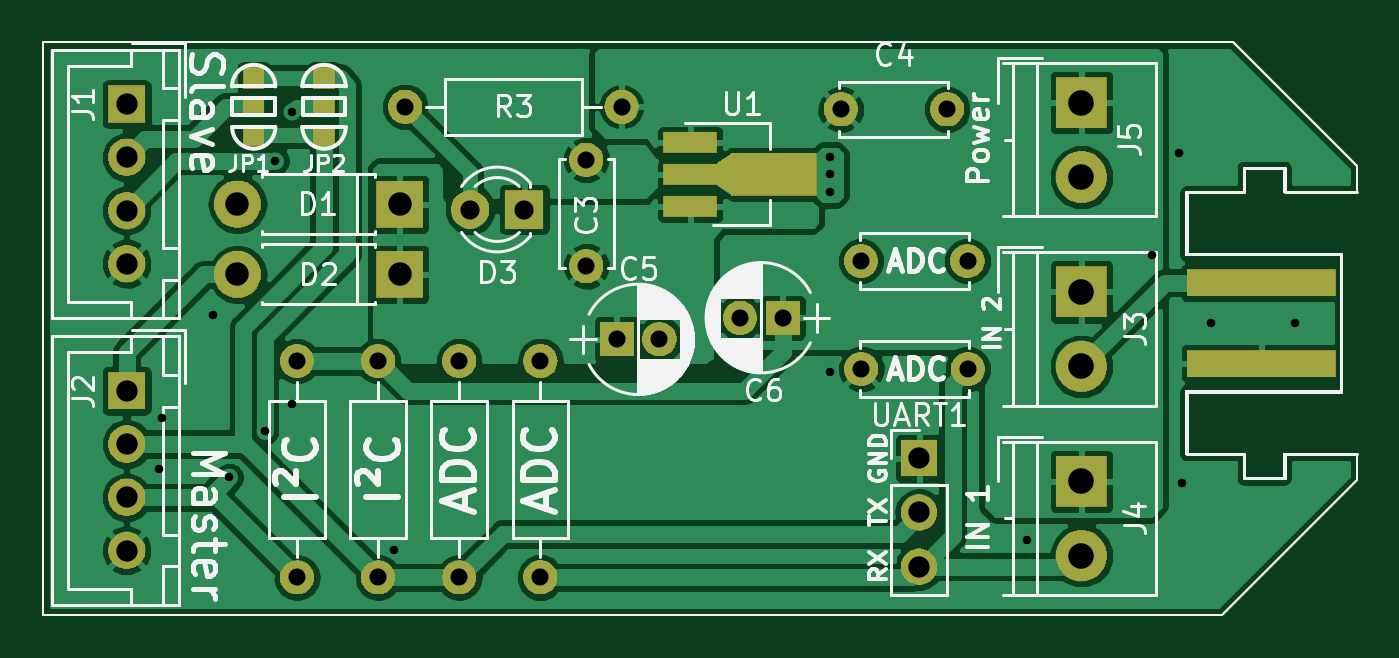
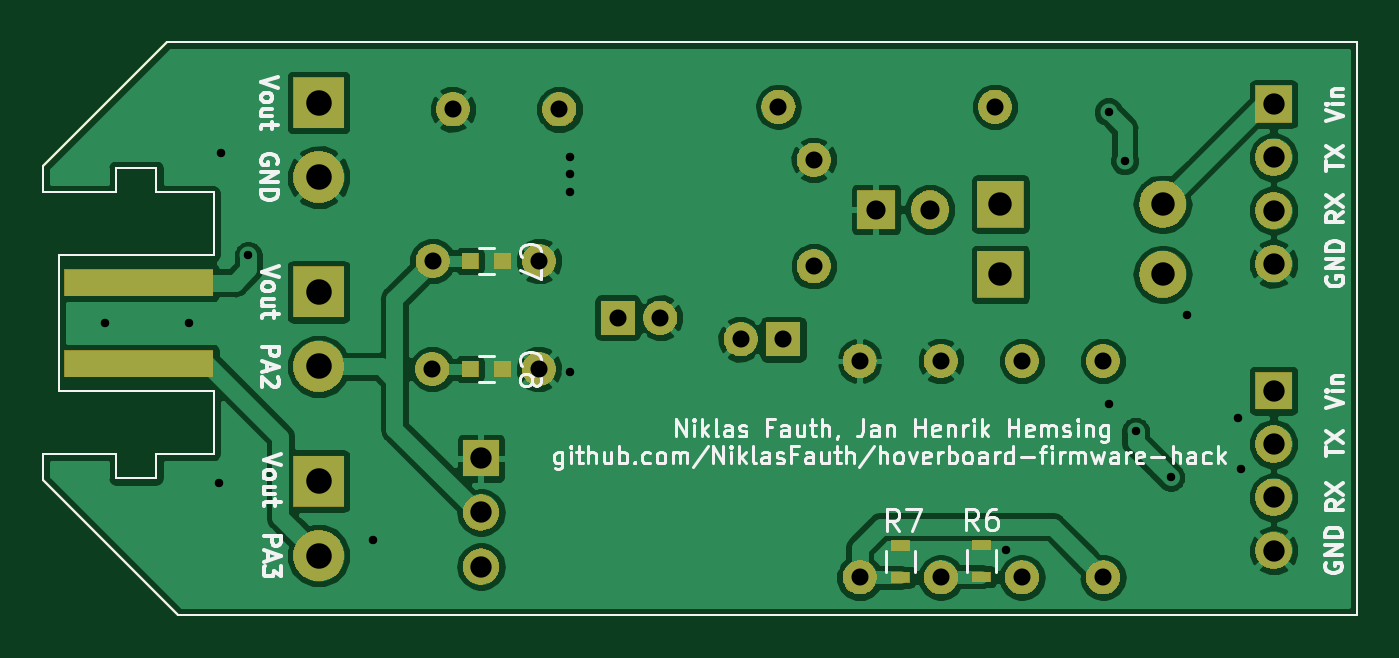
Circuit board: 11 layer files. Board 61.7 x 26.9 mm.
- bottom_copper: bobbycar-B.Cu.gbl (81089 bytes)
- bottom_mask: bobbycar-B.Mask.gbs (37010 bytes)
- paste: bobbycar-B.Paste.gbp (1957 bytes)
- bottom_silk: bobbycar-B.SilkS.gbo (33344 bytes)
- outline: bobbycar-Edge.Cuts.gm1 (1574 bytes)
- top_copper: bobbycar-F.Cu.gtl (85998 bytes)
- top_mask: bobbycar-F.Mask.gts (37934 bytes)
- paste: bobbycar-F.Paste.gtp (2248 bytes)
- top_silk: bobbycar-F.SilkS.gto (45967 bytes)
- drill: bobbycar-NPTH.drl (140 bytes)
- drill: bobbycar-PTH.drl (1056 bytes)

=== bottom_copper: bobbycar-B.Cu.gbl (81089 bytes, source omitted) ===
=== bottom_mask: bobbycar-B.Mask.gbs (37010 bytes, source omitted) ===
=== paste: bobbycar-B.Paste.gbp ===
%TF.GenerationSoftware,KiCad,Pcbnew,5.0.1*%
%TF.CreationDate,2019-02-24T22:19:24+01:00*%
%TF.ProjectId,bobbycar,626F6262796361722E6B696361645F70,rev?*%
%TF.SameCoordinates,Original*%
%TF.FileFunction,Paste,Bot*%
%TF.FilePolarity,Positive*%
%FSLAX46Y46*%
G04 Gerber Fmt 4.6, Leading zero omitted, Abs format (unit mm)*
G04 Created by KiCad (PCBNEW 5.0.1) date So 24 Feb 2019 22:19:24 CET*
%MOMM*%
%LPD*%
G01*
G04 APERTURE LIST*
%ADD10C,0.100000*%
%ADD11R,0.900000X0.500000*%
%ADD12R,0.800000X0.750000*%
%ADD13R,7.000000X1.270000*%
G04 APERTURE END LIST*
D10*
X162306000Y-91440000D02*
X162306000Y-92659200D01*
X158877000Y-92659200D02*
X162306000Y-92659200D01*
X158877000Y-91516200D02*
X158877000Y-92659200D01*
X156972000Y-91516200D02*
X158877000Y-91516200D01*
X156972000Y-92659200D02*
X156972000Y-91516200D01*
X154279600Y-92659200D02*
X156972000Y-92659200D01*
X154279600Y-95605600D02*
X154279600Y-92659200D01*
X161544000Y-95605600D02*
X154279600Y-95605600D01*
X161544000Y-102006400D02*
X161544000Y-95605600D01*
X154279600Y-102006400D02*
X161544000Y-102006400D01*
X154279600Y-104952800D02*
X154279600Y-102006400D01*
X156972000Y-104952800D02*
X154279600Y-104952800D01*
X156972000Y-106095800D02*
X156972000Y-104952800D01*
X158877000Y-106095800D02*
X156972000Y-106095800D01*
X158877000Y-104952800D02*
X158877000Y-106095800D01*
X162306000Y-104952800D02*
X158877000Y-104952800D01*
X162306000Y-106172000D02*
X162306000Y-104952800D01*
X162306000Y-91440000D02*
X156464000Y-85598000D01*
X162306000Y-106172000D02*
X155956000Y-112522000D01*
X100584000Y-85598000D02*
X100584000Y-112522000D01*
X155956000Y-112522000D02*
X100584000Y-112522000D01*
X156464000Y-85598000D02*
X100584000Y-85598000D01*
D11*
X122047000Y-110744000D03*
X122047000Y-109244000D03*
X118237000Y-110720000D03*
X118237000Y-109220000D03*
D12*
X140740000Y-95885000D03*
X142240000Y-95885000D03*
X140740000Y-100965000D03*
X142240000Y-100965000D03*
D13*
X157792800Y-96906000D03*
X157792800Y-100706000D03*
M02*

=== bottom_silk: bobbycar-B.SilkS.gbo (33344 bytes, source omitted) ===
=== outline: bobbycar-Edge.Cuts.gm1 ===
%TF.GenerationSoftware,KiCad,Pcbnew,5.0.1*%
%TF.CreationDate,2019-02-24T22:19:24+01:00*%
%TF.ProjectId,bobbycar,626F6262796361722E6B696361645F70,rev?*%
%TF.SameCoordinates,Original*%
%TF.FileFunction,Profile,NP*%
%FSLAX46Y46*%
G04 Gerber Fmt 4.6, Leading zero omitted, Abs format (unit mm)*
G04 Created by KiCad (PCBNEW 5.0.1) date So 24 Feb 2019 22:19:24 CET*
%MOMM*%
%LPD*%
G01*
G04 APERTURE LIST*
%ADD10C,0.100000*%
G04 APERTURE END LIST*
D10*
X162306000Y-91440000D02*
X162306000Y-92659200D01*
X158877000Y-92659200D02*
X162306000Y-92659200D01*
X158877000Y-91516200D02*
X158877000Y-92659200D01*
X156972000Y-91516200D02*
X158877000Y-91516200D01*
X156972000Y-92659200D02*
X156972000Y-91516200D01*
X154279600Y-92659200D02*
X156972000Y-92659200D01*
X154279600Y-95605600D02*
X154279600Y-92659200D01*
X161544000Y-95605600D02*
X154279600Y-95605600D01*
X161544000Y-102006400D02*
X161544000Y-95605600D01*
X154279600Y-102006400D02*
X161544000Y-102006400D01*
X154279600Y-104952800D02*
X154279600Y-102006400D01*
X156972000Y-104952800D02*
X154279600Y-104952800D01*
X156972000Y-106095800D02*
X156972000Y-104952800D01*
X158877000Y-106095800D02*
X156972000Y-106095800D01*
X158877000Y-104952800D02*
X158877000Y-106095800D01*
X162306000Y-104952800D02*
X158877000Y-104952800D01*
X162306000Y-106172000D02*
X162306000Y-104952800D01*
X162306000Y-91440000D02*
X156464000Y-85598000D01*
X162306000Y-106172000D02*
X155956000Y-112522000D01*
X100584000Y-85598000D02*
X100584000Y-112522000D01*
X155956000Y-112522000D02*
X100584000Y-112522000D01*
X156464000Y-85598000D02*
X100584000Y-85598000D01*
M02*

=== top_copper: bobbycar-F.Cu.gtl (85998 bytes, source omitted) ===
=== top_mask: bobbycar-F.Mask.gts (37934 bytes, source omitted) ===
=== paste: bobbycar-F.Paste.gtp ===
%TF.GenerationSoftware,KiCad,Pcbnew,5.0.1*%
%TF.CreationDate,2019-02-24T22:19:24+01:00*%
%TF.ProjectId,bobbycar,626F6262796361722E6B696361645F70,rev?*%
%TF.SameCoordinates,Original*%
%TF.FileFunction,Paste,Top*%
%TF.FilePolarity,Positive*%
%FSLAX46Y46*%
G04 Gerber Fmt 4.6, Leading zero omitted, Abs format (unit mm)*
G04 Created by KiCad (PCBNEW 5.0.1) date So 24 Feb 2019 22:19:24 CET*
%MOMM*%
%LPD*%
G01*
G04 APERTURE LIST*
%ADD10C,0.100000*%
%ADD11R,2.500000X1.000000*%
%ADD12R,4.000000X2.000000*%
%ADD13C,0.750000*%
%ADD14R,1.000000X1.000000*%
%ADD15R,7.000000X1.270000*%
G04 APERTURE END LIST*
D10*
X162306000Y-91440000D02*
X162306000Y-92659200D01*
X158877000Y-92659200D02*
X162306000Y-92659200D01*
X158877000Y-91516200D02*
X158877000Y-92659200D01*
X156972000Y-91516200D02*
X158877000Y-91516200D01*
X156972000Y-92659200D02*
X156972000Y-91516200D01*
X154279600Y-92659200D02*
X156972000Y-92659200D01*
X154279600Y-95605600D02*
X154279600Y-92659200D01*
X161544000Y-95605600D02*
X154279600Y-95605600D01*
X161544000Y-102006400D02*
X161544000Y-95605600D01*
X154279600Y-102006400D02*
X161544000Y-102006400D01*
X154279600Y-104952800D02*
X154279600Y-102006400D01*
X156972000Y-104952800D02*
X154279600Y-104952800D01*
X156972000Y-106095800D02*
X156972000Y-104952800D01*
X158877000Y-106095800D02*
X156972000Y-106095800D01*
X158877000Y-104952800D02*
X158877000Y-106095800D01*
X162306000Y-104952800D02*
X158877000Y-104952800D01*
X162306000Y-106172000D02*
X162306000Y-104952800D01*
X162306000Y-91440000D02*
X156464000Y-85598000D01*
X162306000Y-106172000D02*
X155956000Y-112522000D01*
X100584000Y-85598000D02*
X100584000Y-112522000D01*
X155956000Y-112522000D02*
X100584000Y-112522000D01*
X156464000Y-85598000D02*
X100584000Y-85598000D01*
D11*
X130978000Y-90321000D03*
X130978000Y-91821000D03*
X130978000Y-93321000D03*
D12*
X134938000Y-91821000D03*
D13*
X132588000Y-91821000D03*
D10*
G36*
X132963000Y-92821000D02*
X132213000Y-92321000D01*
X132213000Y-91321000D01*
X132963000Y-90821000D01*
X132963000Y-92821000D01*
X132963000Y-92821000D01*
G37*
D14*
X110490000Y-88646000D03*
X110490000Y-87296000D03*
X110490000Y-89996000D03*
X113792000Y-89996000D03*
X113792000Y-87296000D03*
X113792000Y-88646000D03*
D15*
X157792800Y-96906000D03*
X157792800Y-100706000D03*
M02*

=== top_silk: bobbycar-F.SilkS.gto (45967 bytes, source omitted) ===
=== drill: bobbycar-NPTH.drl ===
M48
;DRILL file {KiCad 5.0.1} date So 24 Feb 2019 22:19:27 CET
;FORMAT={-:-/ absolute / inch / decimal}
FMAT,2
INCH,TZ
%
G90
G05
M72
T0
M30

=== drill: bobbycar-PTH.drl ===
M48
;DRILL file {KiCad 5.0.1} date So 24 Feb 2019 22:19:27 CET
;FORMAT={-:-/ absolute / inch / decimal}
FMAT,2
INCH,TZ
T1C0.0157
T2C0.0315
T3C0.0354
T4C0.0394
T5C0.0433
T6C0.0472
%
G90
G05
M72
T1
X4.175Y-4.16
X4.18Y-4.065
X4.275Y-3.875
X4.305Y-4.175
X4.37Y-4.09
X4.39Y-3.59
X4.42Y-3.5
X4.42Y-4.04
X4.61Y-4.31
X5.415Y-3.5825
X5.415Y-3.615
X5.415Y-3.6475
X5.415Y-3.98
X5.78Y-4.29
X6.01Y-3.765
X6.06Y-3.575
X6.065Y-4.185
X6.12Y-3.89
X6.275Y-3.89
T2
X4.73Y-3.96
X4.73Y-4.36
X5.4731Y-3.975
X5.67Y-3.975
X4.63Y-3.49
X5.03Y-3.49
X4.965Y-3.5881
X4.965Y-3.785
X4.43Y-3.96
X4.43Y-4.36
X5.2488Y-3.88
X5.3275Y-3.88
X5.4725Y-3.775
X5.6694Y-3.775
X4.88Y-3.96
X4.88Y-4.36
X5.435Y-3.495
X5.6319Y-3.495
X4.58Y-3.96
X4.58Y-4.36
X5.0213Y-3.92
X5.1Y-3.92
T3
X4.75Y-3.68
X4.85Y-3.68
T4
X4.115Y-3.485
X4.115Y-3.5834
X4.115Y-3.6819
X4.115Y-3.7803
X4.115Y-4.015
X4.115Y-4.1134
X4.115Y-4.2119
X4.115Y-4.3103
X5.58Y-4.14
X5.58Y-4.24
X5.58Y-4.34
T5
X4.32Y-3.67
X4.62Y-3.67
X4.32Y-3.8
X4.62Y-3.8
T6
X5.88Y-4.1822
X5.88Y-4.32
X5.88Y-3.4822
X5.88Y-3.62
X5.88Y-3.8322
X5.88Y-3.97
T0
M30
